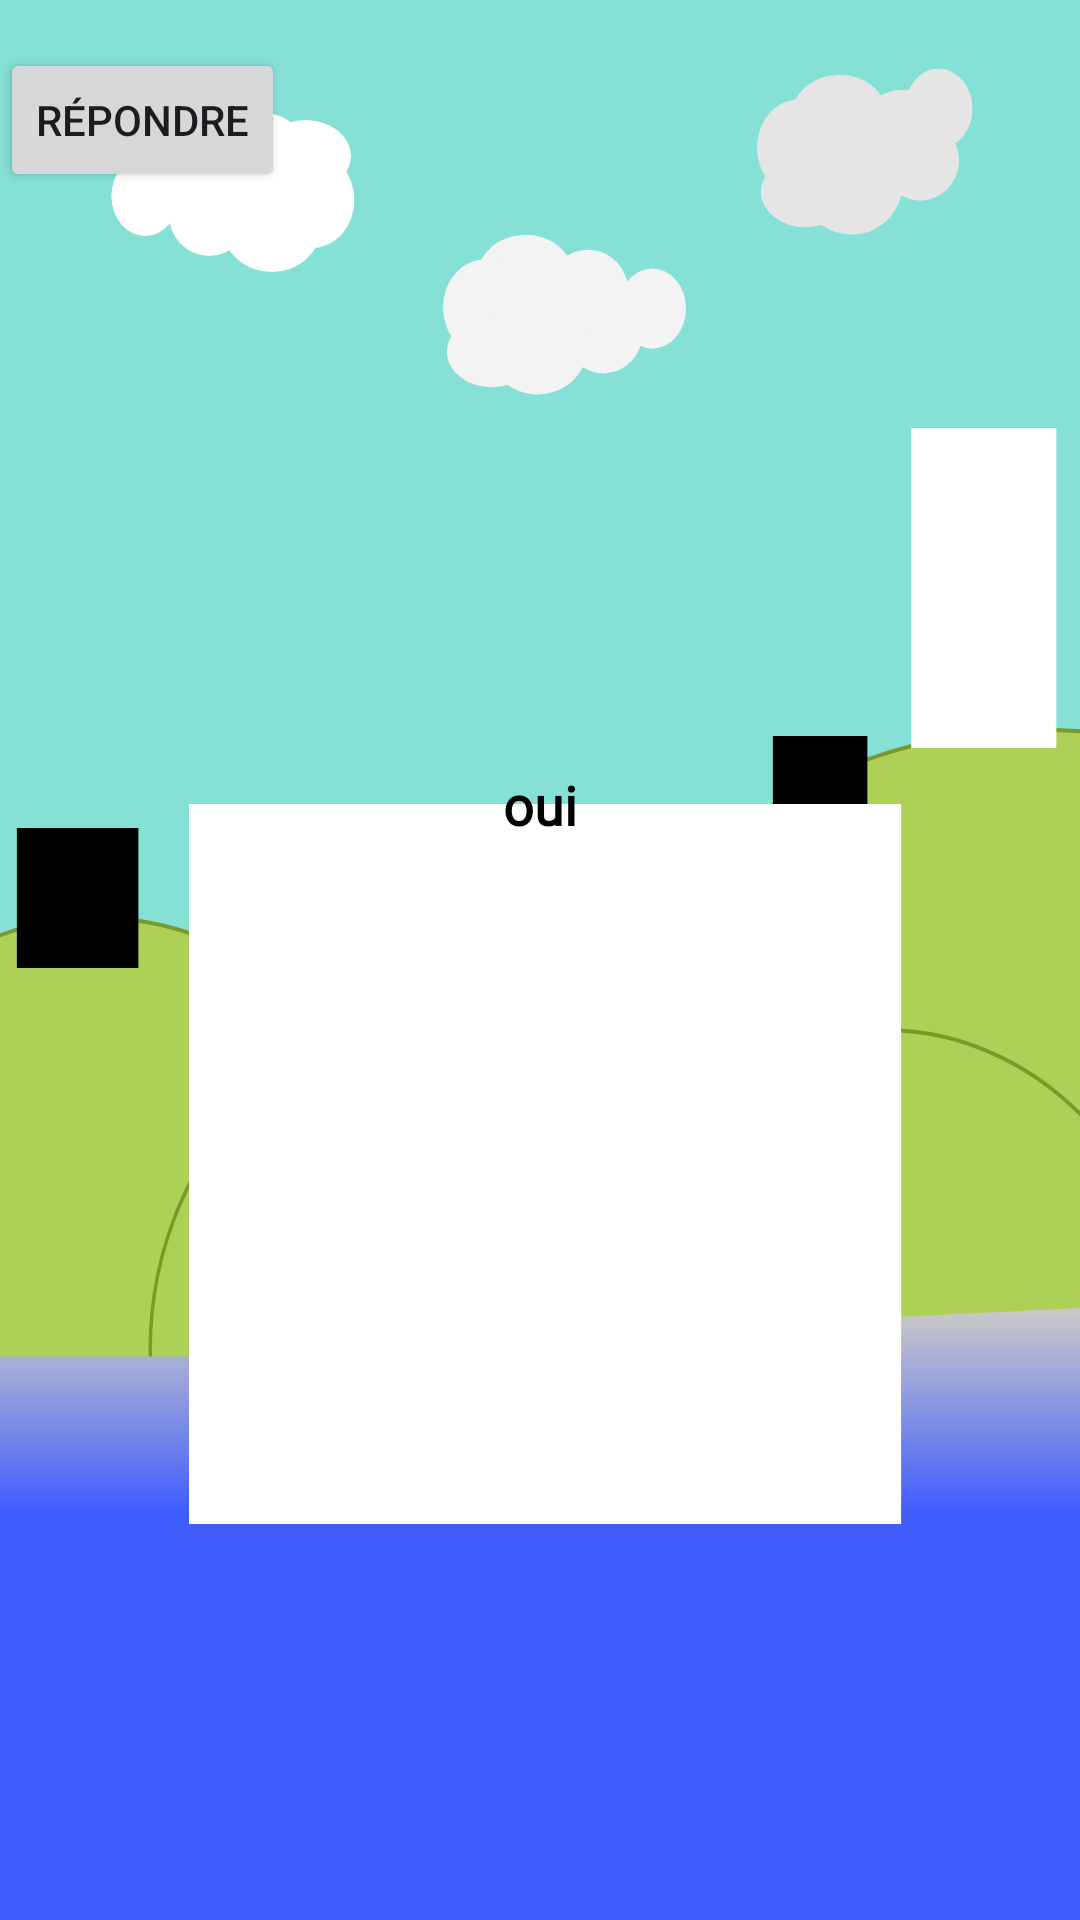

Layout XML and referenced resources for this Android screen:
<!-- AndroidManifest.xml: application theme Theme.LunetteTP1 -->
<!-- res/layout/charade_activity.xml -->
<?xml version="1.0" encoding="utf-8"?>
<androidx.constraintlayout.widget.ConstraintLayout xmlns:android="http://schemas.android.com/apk/res/android"
    xmlns:app="http://schemas.android.com/apk/res-auto"
    xmlns:tools="http://schemas.android.com/tools"
    android:layout_width="match_parent"
    android:layout_height="match_parent"
    android:background="@drawable/background_main"
    tools:context=".Activities.Game.CharadeActivity">

    <ImageView
        android:id="@+id/imageView3"
        android:layout_width="wrap_content"
        android:layout_height="wrap_content"
        android:src="@drawable/parchemin"
        app:layout_constraintBottom_toBottomOf="parent"
        app:layout_constraintEnd_toEndOf="parent"
        app:layout_constraintHorizontal_bias="0.0"
        app:layout_constraintStart_toStartOf="parent"
        app:layout_constraintTop_toTopOf="parent"
        app:layout_constraintVertical_bias="1.0" />

    <TextView
        android:id="@+id/testText"
        android:layout_width="300dp"
        android:layout_height="wrap_content"
        android:layout_gravity="center"
        android:layout_marginTop="256dp"
        android:fontFamily="@font/madimi_one_regular"
        android:gravity="center"
        android:orientation="vertical"
        android:text="oui"
        android:textColor="#000000"
        android:textSize="18sp"
        android:textStyle="bold"
        app:layout_constraintEnd_toEndOf="parent"
        app:layout_constraintStart_toStartOf="parent"
        app:layout_constraintTop_toTopOf="parent"
        tools:ignore="MissingConstraints" />

    <Button
        android:id="@+id/test2"
        android:layout_width="wrap_content"
        android:layout_height="wrap_content"
        android:layout_marginTop="16dp"
        android:text="Répondre"
        app:layout_constraintTop_toTopOf="parent"
        tools:layout_editor_absoluteX="26dp"
        tools:ignore="MissingConstraints" />
</androidx.constraintlayout.widget.ConstraintLayout>
<!-- resources referenced by this layout -->
<resources>
  <!-- drawable background_main: vector/xml drawable (drawable, 5774 chars, omitted) -->
  <style name="Theme.LunetteTP1" parent="Base.Theme.LunetteTP1" />
  <style name="Base.Theme.LunetteTP1" parent="Theme.Material3.DayNight.NoActionBar">
          
          
      </style>
</resources>
